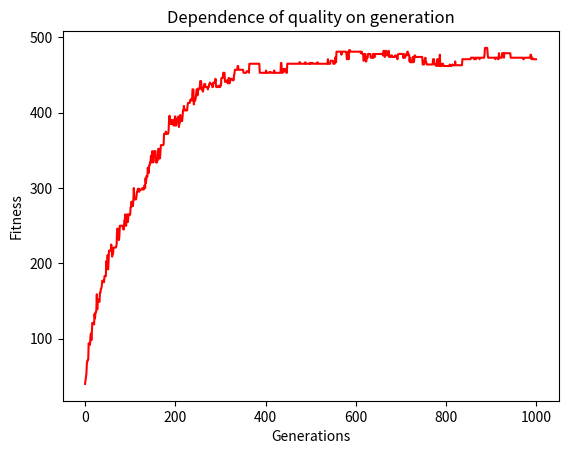

Generate this figure with matplotlib:
import random
import numpy as np
import matplotlib.pyplot as plt


class Item:
    num_items = 0

    def __init__(self, cost, weight):
        self.cost = cost
        self.weight = weight


def init(popsize, n):
    population = []
    for i in range(popsize):
        pop = '0' * i
        pop += '1'
        pop += '0' * (n - i)
        population.append(pop)
    return population


def decode(chromosome, lenght, ITEMS, cap):
    s = []
    g = 0
    f = 0
    for i in range(lenght):
        if chromosome[i] == '1':
            if g+ITEMS[i].weight <= cap:
                g += ITEMS[i].weight
                f += ITEMS[i].cost
                s.append(i)
            else:
                break
    return f, s


def fitness(population, lenght, ITEMS, cap):
    value = []
    ss = []
    for i in range(len(population)):
        f, s = decode(population[i], lenght, ITEMS, cap)
        value.append(f)
        ss.append(s)
    return value, ss


def roulettewheel(population, value, p_size):
    fitness_sum = []
    value_sum = sum(value)
    fitness = [i/value_sum for i in value]
    for i in range(len(population)):
        if i == 0:
            fitness_sum.append(fitness[i])
        else:
            fitness_sum.append(fitness_sum[i-1]+fitness[i])
    population_new = []
    for j in range(p_size):
        r = np.random.uniform(0, 1)
        for i in range(len(fitness_sum)):
            if i == 0:
                if 0 <= r <= fitness_sum[i]:
                    population_new.append(population[i])
            else:
                if fitness_sum[i-1] <= r <= fitness_sum[i]:
                    population_new.append(population[i])
    return population_new


def crossover(population, pc):
    a = int(len(population)/2)
    parents_one = population[:a]
    parents_two = population[a:]
    np.random.shuffle(parents_one)
    np.random.shuffle(parents_two)
    offspring = []
    for i in range(a):
        r = np.random.uniform(0, 1)
        if r <= pc:
            point1 = int(len(parents_one[i])/3)
            point2 = 2 * point1
            off_one = parents_one[i][:point1]+parents_two[i][point1:point2]+parents_one[i][point2:]
            off_two = parents_two[i][:point1]+parents_one[i][point1:point2]+parents_two[i][point2:]
        else:
            off_one = parents_one[i]
            off_two = parents_two[i]
        offspring.append(off_one)
        offspring.append(off_two)
    return offspring


def mutation(offspring, pm):
    for i in range(len(offspring)):
        r = np.random.uniform(0, 1)
        if r <= pm:
            point = np.random.randint(0, len(offspring[i]))
            if not point:
                if offspring[i][point] == '1':
                    offspring[i] = '0'+offspring[i][1:]
                else:
                    offspring[i] = '1'+offspring[i][1:]
            else:
                if offspring[i][point] == '1':
                    offspring[i] = offspring[i][:(point-1)]+'0'+offspring[i][point:]
                else:
                    offspring[i] = offspring[i][:(point-1)]+'1'+offspring[i][point:]
    return offspring


def local_improve(offspring, ITEMS, CAPACITY, ITEM_BENEFITS):
    for gen in range(len(offspring)):
        weight = 0
        for chromosome in range(len(offspring[gen])):
            if offspring[gen][chromosome] == '1':
                weight += ITEMS[chromosome].weight

        if weight <= CAPACITY:
            for item in range(len(ITEM_BENEFITS)):
                if offspring[gen][ITEM_BENEFITS[item][1]] == '0':
                    if weight + ITEMS[ITEM_BENEFITS[item][1]].weight <= CAPACITY:
                        weight += ITEMS[ITEM_BENEFITS[item][1]].weight
                        if not ITEM_BENEFITS[item][1]:
                            offspring[gen] = '1' + offspring[gen][1:]
                        else:
                            offspring[gen] = offspring[gen][:(ITEM_BENEFITS[item][1] - 1)] + '1' + offspring[gen][ITEM_BENEFITS[item][1]:]
                    break
    return offspring


def fitness_items(ITEMS):
    items = []
    for i in range(len(ITEMS)):
        items.append((ITEMS[i].cost/ITEMS[i].weight, i))
    items.sort(reverse=True)
    return items


def main():
    GENERATIONS = 1000
    P_CROSSOVER = 1
    P_MUTATION = 0.1
    P_SIZE = 100
    LENGTH_CHROMOSOME = 100
    ITEMS = []
    for item in range(LENGTH_CHROMOSOME):
        ITEMS.append(Item(random.randint(2, 20), random.randint(1, 10)))
    ITEM_BENEFIT = fitness_items(ITEMS)
    CAPACITY = 200
    IMPROVE = True

    population = init(P_SIZE, LENGTH_CHROMOSOME)

    t = []
    best_ind = []

    for i in range(GENERATIONS):
        if i % 20 == 0 and i > 0:
            print(max(value1))
        offspring = crossover(population, P_CROSSOVER)
        offspring = mutation(offspring, P_MUTATION)
        if IMPROVE:
            offspring = local_improve(offspring, ITEMS, CAPACITY, ITEM_BENEFIT)
        mixpopulation = population+offspring

        value, s = fitness(mixpopulation, LENGTH_CHROMOSOME, ITEMS, CAPACITY)
        population = roulettewheel(mixpopulation, value, P_SIZE)

        value1, s1 = fitness(population, LENGTH_CHROMOSOME, ITEMS, CAPACITY)

        h = value1.index(max(value1))
        t.append(max(value1))
        best_ind.append(population[h])

    hh = t.index(max(t))
    f2, s2 = decode(best_ind[hh], LENGTH_CHROMOSOME, ITEMS, CAPACITY)
    cost, weight = 0, 0
    for i in s2:
        cost += ITEMS[i].cost
        weight += ITEMS[i].weight
    print(f"The best combination:\n{s2}\nCost: {cost}, Weight: {weight}")
    print(f"First appearance in {hh} generation")

    plt.plot(t, color='red')
    plt.xlabel('Generations')
    plt.ylabel('Fitness')
    plt.title('Dependence of quality on generation')
    plt.show()


main()
